Dataset: Data (GitHub, yashhashhrrreee/Peppermint-Identification-and-Classification-Model). Classes: dried, fresh, spoiled.

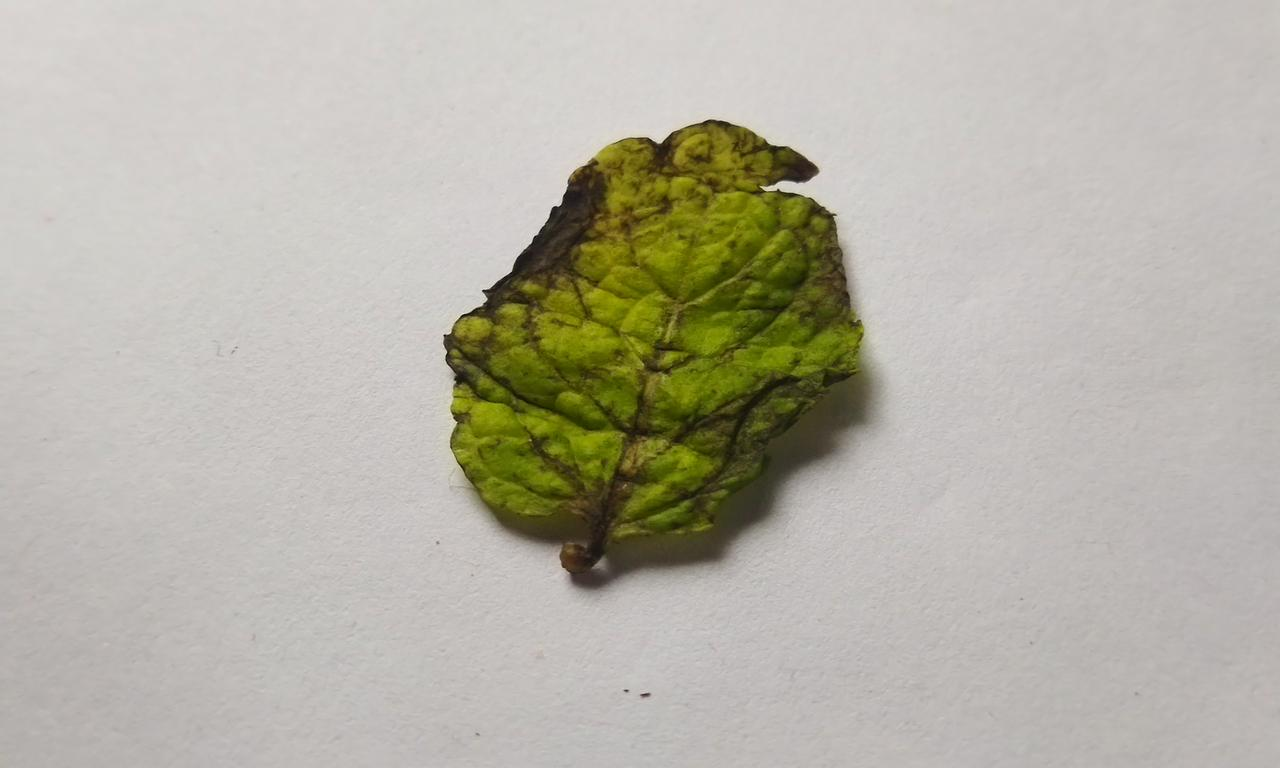
Label: spoiled

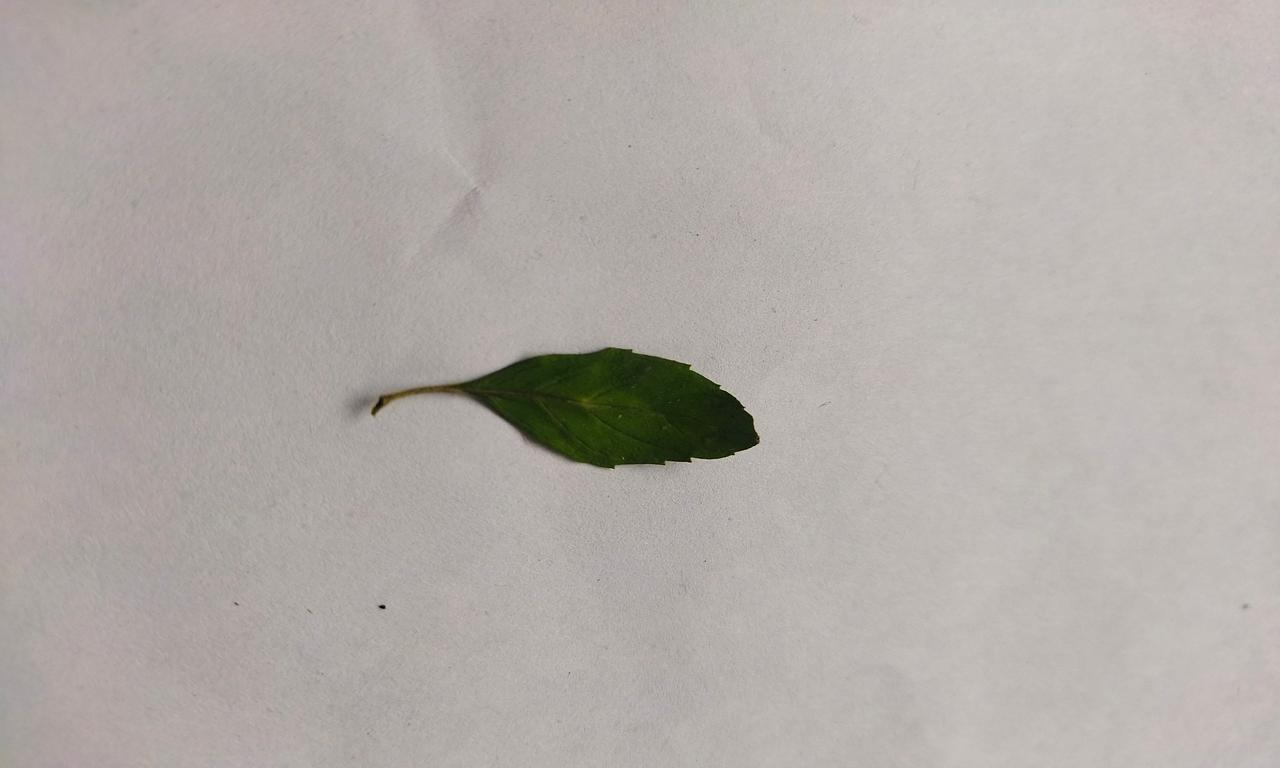
Label: fresh

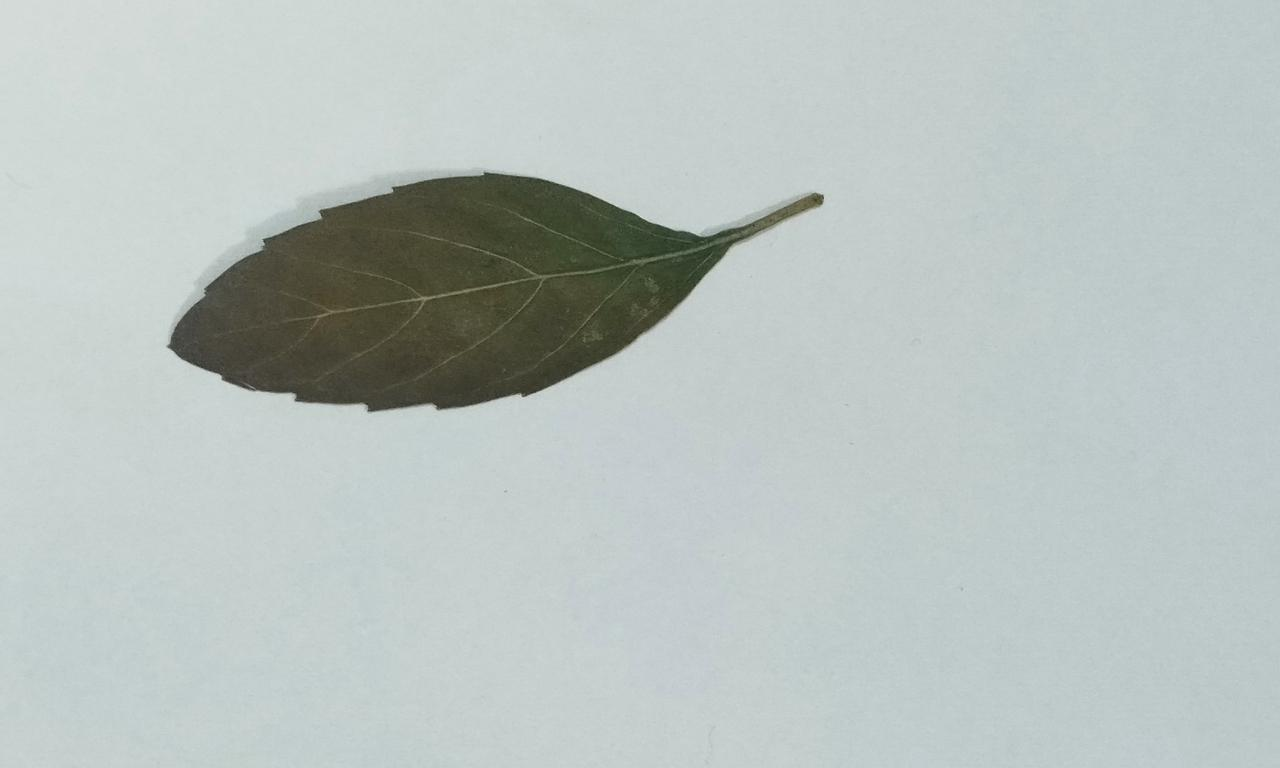
Label: dried

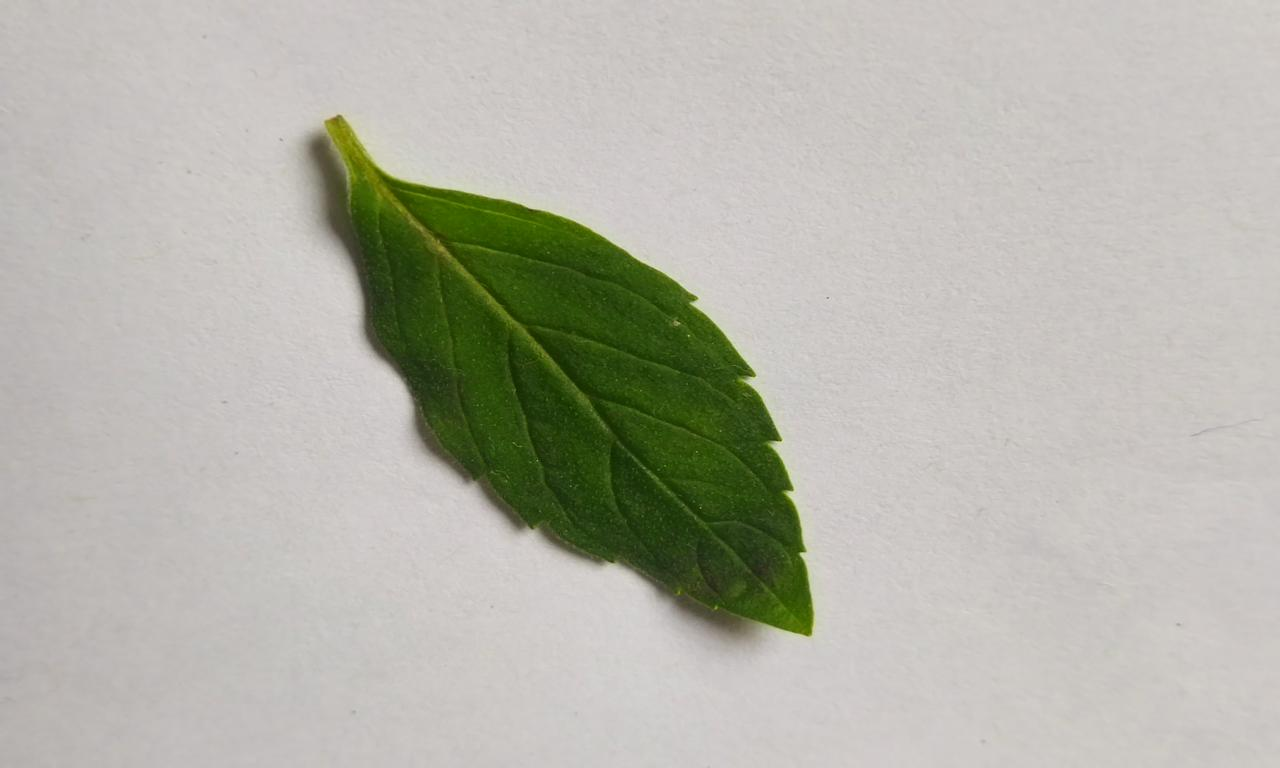
Label: fresh

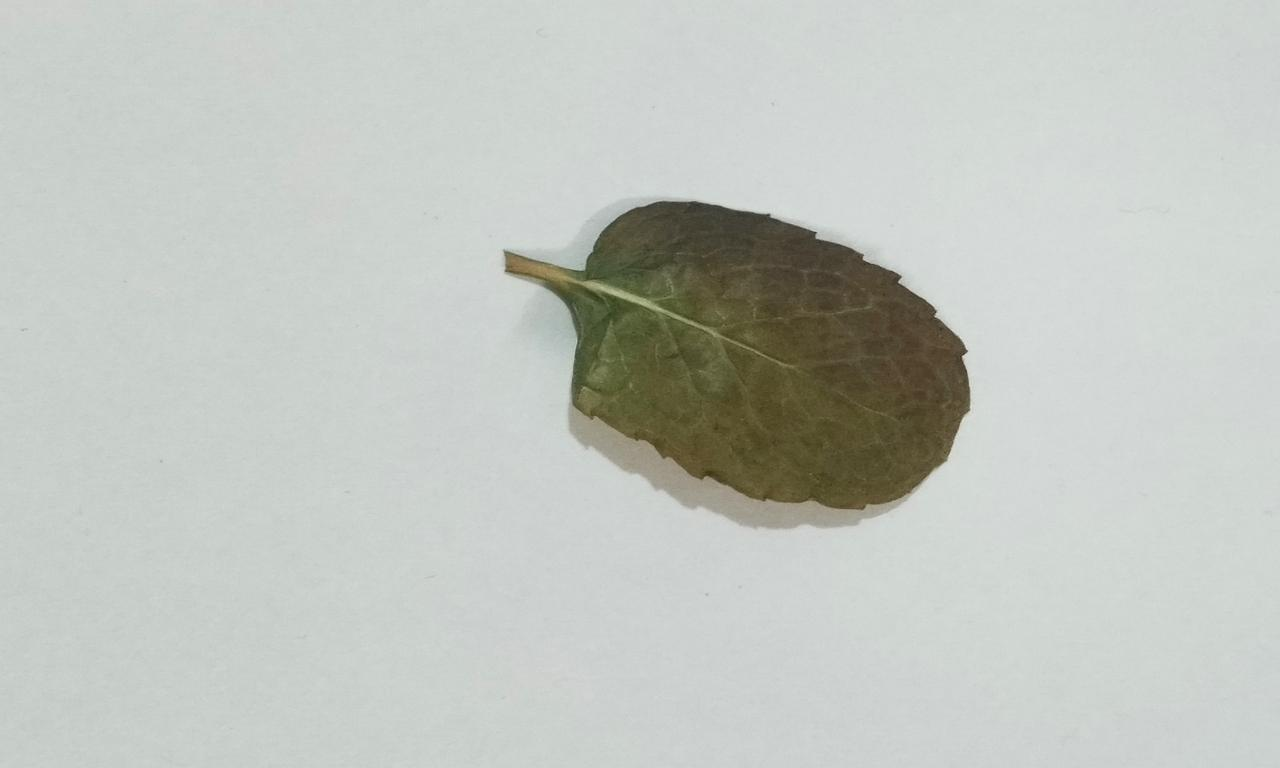
Label: dried

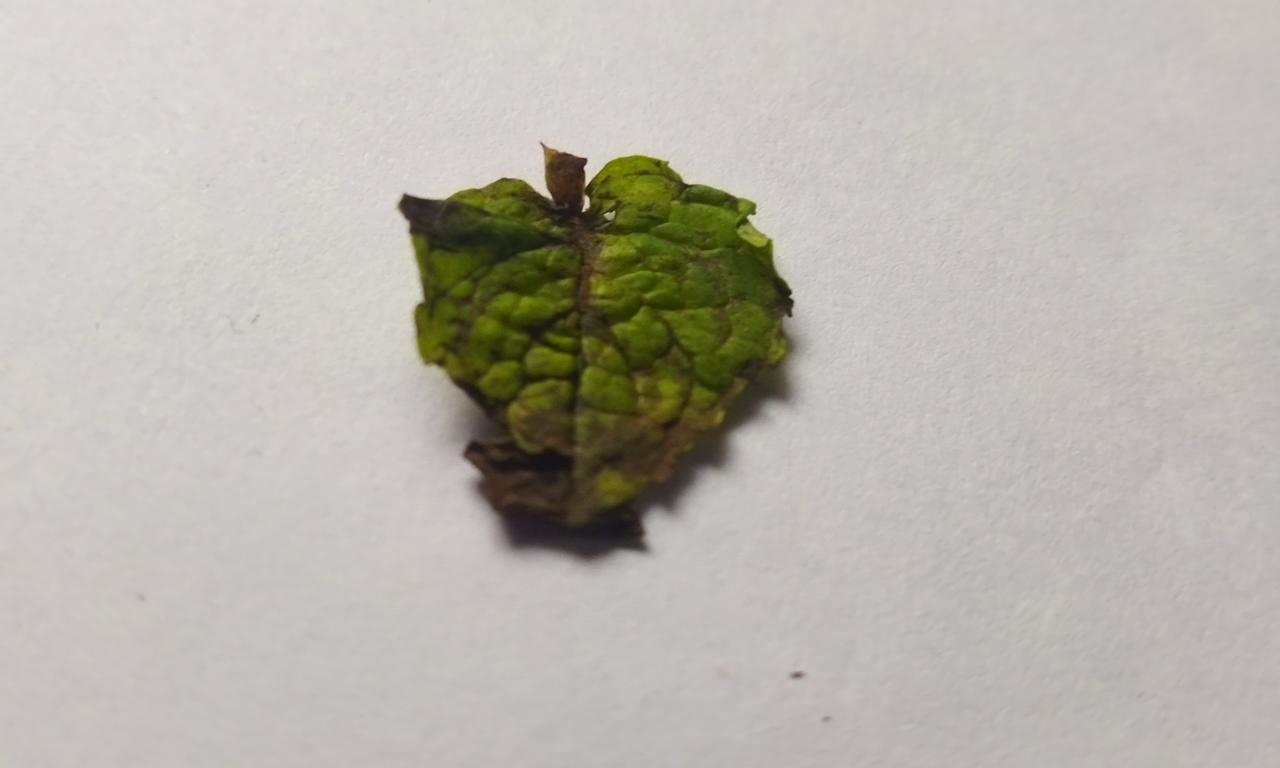
Label: spoiled
